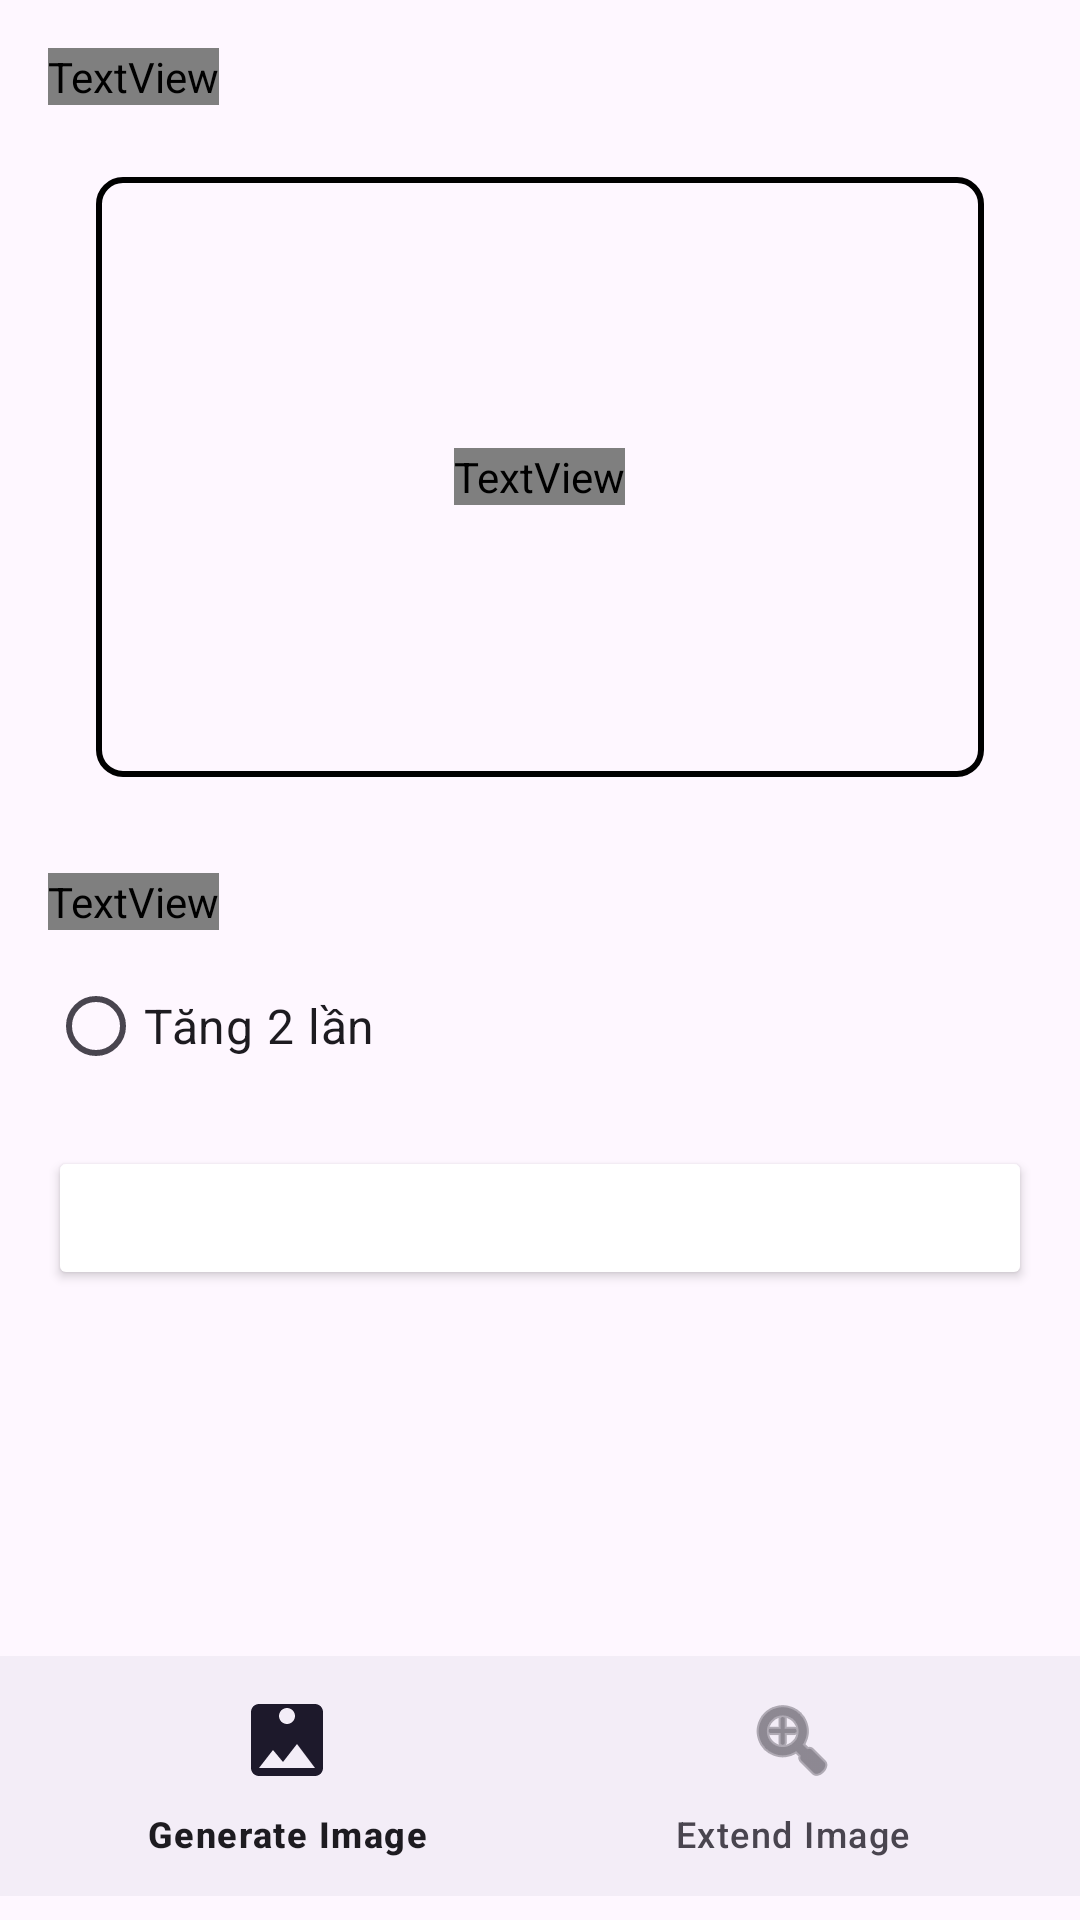

Produce the Android XML layout that renders to this screen, including the resource entries it uses.
<!-- AndroidManifest.xml: application theme Theme.AI_IMAGE -->
<!-- res/layout/fragment_extand_image_screen.xml -->
<?xml version="1.0" encoding="utf-8"?>
<androidx.constraintlayout.widget.ConstraintLayout
    xmlns:android="http://schemas.android.com/apk/res/android"
    xmlns:app="http://schemas.android.com/apk/res-auto"
    xmlns:tools="http://schemas.android.com/tools"
    android:layout_width="match_parent"
    android:layout_height="match_parent"
    android:background="@color/background_color"
    tools:context="com.g1.ai_image_g1.view.fragment.ExtendImageScreen">

    <ScrollView
        android:layout_width="0dp"
        android:layout_height="0dp"
        app:layout_constraintTop_toTopOf="parent"
        app:layout_constraintBottom_toBottomOf="parent"
        app:layout_constraintStart_toStartOf="parent"
        app:layout_constraintEnd_toEndOf="parent">

        <LinearLayout
            android:layout_width="match_parent"
            android:layout_height="wrap_content"
            android:orientation="vertical"
            android:padding="16dp">

            <TextView
                android:layout_width="wrap_content"
                android:layout_height="wrap_content"
                android:text="@string/chon_anh"
                android:textColor="@color/primary"
                android:textStyle="bold"
                android:layout_marginBottom="8dp"
                android:textSize="20sp"
                />

            <FrameLayout
                android:layout_width="match_parent"
                android:layout_height="wrap_content"
                android:layout_marginBottom="16dp"
                android:padding="16dp">

                <ImageView
                    android:layout_width="match_parent"
                    android:layout_height="200dp"
                    android:id="@+id/selectedImageView"
                    android:contentDescription="@string/chon_anh"
                    android:clickable="true"
                    android:focusable="true"
                    android:onClick="selectImage"
                    android:scaleType="centerCrop"
                    android:background="@drawable/image_border_bg"
                    android:elevation="4dp"
                    />

                <TextView
                    android:layout_width="wrap_content"
                    android:layout_height="wrap_content"
                    android:text="@string/chon_anh"
                    android:textColor="@color/primary"
                    android:textStyle="bold"
                    android:layout_gravity="center"
                    android:textSize="16sp"
                    />
            </FrameLayout>

            <TextView
                android:layout_width="wrap_content"
                android:layout_height="wrap_content"
                android:text="@string/kich_thuoc_anh"
                android:textColor="@color/primary"
                android:textStyle="bold"
                android:layout_marginBottom="8dp"
                android:textSize="20sp"
                />

            <RadioGroup
                android:layout_width="match_parent"
                android:layout_height="wrap_content"
                android:orientation="horizontal"
                android:id="@+id/radioGroup"
                android:layout_marginBottom="16dp">

                <RadioButton
                    android:layout_width="0dp"
                    android:layout_weight="1"
                    android:layout_height="wrap_content"
                    android:text="@string/tang_2_lan"
                    android:id="@+id/doubleTimes"
                    android:textSize="16sp"
                    android:buttonTint="@color/primary"
                    />

            </RadioGroup>

            <Button
                android:layout_width="match_parent"
                android:layout_height="wrap_content"
                android:id="@+id/btnExtend"
                android:text="@string/tao_anh"
                android:layout_marginBottom="16dp"
                android:textColor="@android:color/white"
                android:backgroundTint="@color/primary"
                android:textSize="18sp"
                />

        </LinearLayout>
    </ScrollView>

    <ProgressBar
        android:id="@+id/progressBar2"
        style="?android:attr/progressBarStyle"
        android:layout_width="wrap_content"
        android:layout_height="wrap_content"
        android:visibility="gone"
        app:layout_constraintEnd_toEndOf="parent"
        app:layout_constraintStart_toStartOf="parent"
        app:layout_constraintBottom_toBottomOf="parent"
        app:layout_constraintTop_toTopOf="parent"
        />
    <com.google.android.material.bottomnavigation.BottomNavigationView
        android:id="@+id/bottom_nav"
        android:layout_width="0dp"
        android:layout_height="wrap_content"

        android:layout_marginBottom="8dp"
        app:itemIconSize="32dp"
        app:labelVisibilityMode="labeled"
        app:layout_constraintBottom_toBottomOf="parent"
        app:layout_constraintEnd_toEndOf="parent"
        app:layout_constraintStart_toStartOf="parent"
        app:menu="@menu/menu" />

</androidx.constraintlayout.widget.ConstraintLayout>
<!-- resources referenced by this layout -->
<resources>
  <!-- drawable image_border_bg (drawable) -->
  <?xml version="1.0" encoding="utf-8"?>
  <shape xmlns:android="http://schemas.android.com/apk/res/android">
      <solid android:color="@android:color/transparent" />
      <stroke android:width="2dp" android:color="@color/primary" />
      <corners android:radius="8dp" />
  </shape>
  <string name="chon_anh">Chọn ảnh</string>
  <string name="kich_thuoc_anh">Kích thước ảnh</string>
  <string name="tang_2_lan">Tăng 2 lần</string>
  <string name="tao_anh">Tạo ảnh</string>
  <style name="Theme.AI_IMAGE" parent="Theme.AI_IMAGE_G1" />
  <style name="Theme.AI_IMAGE_G1" parent="Theme.Material3.DayNight.NoActionBar">
          
          
          <item name="android:statusBarColor">@color/status_bar_color</item>
      </style>
  <color name="status_bar_color">#009688</color>
</resources>
